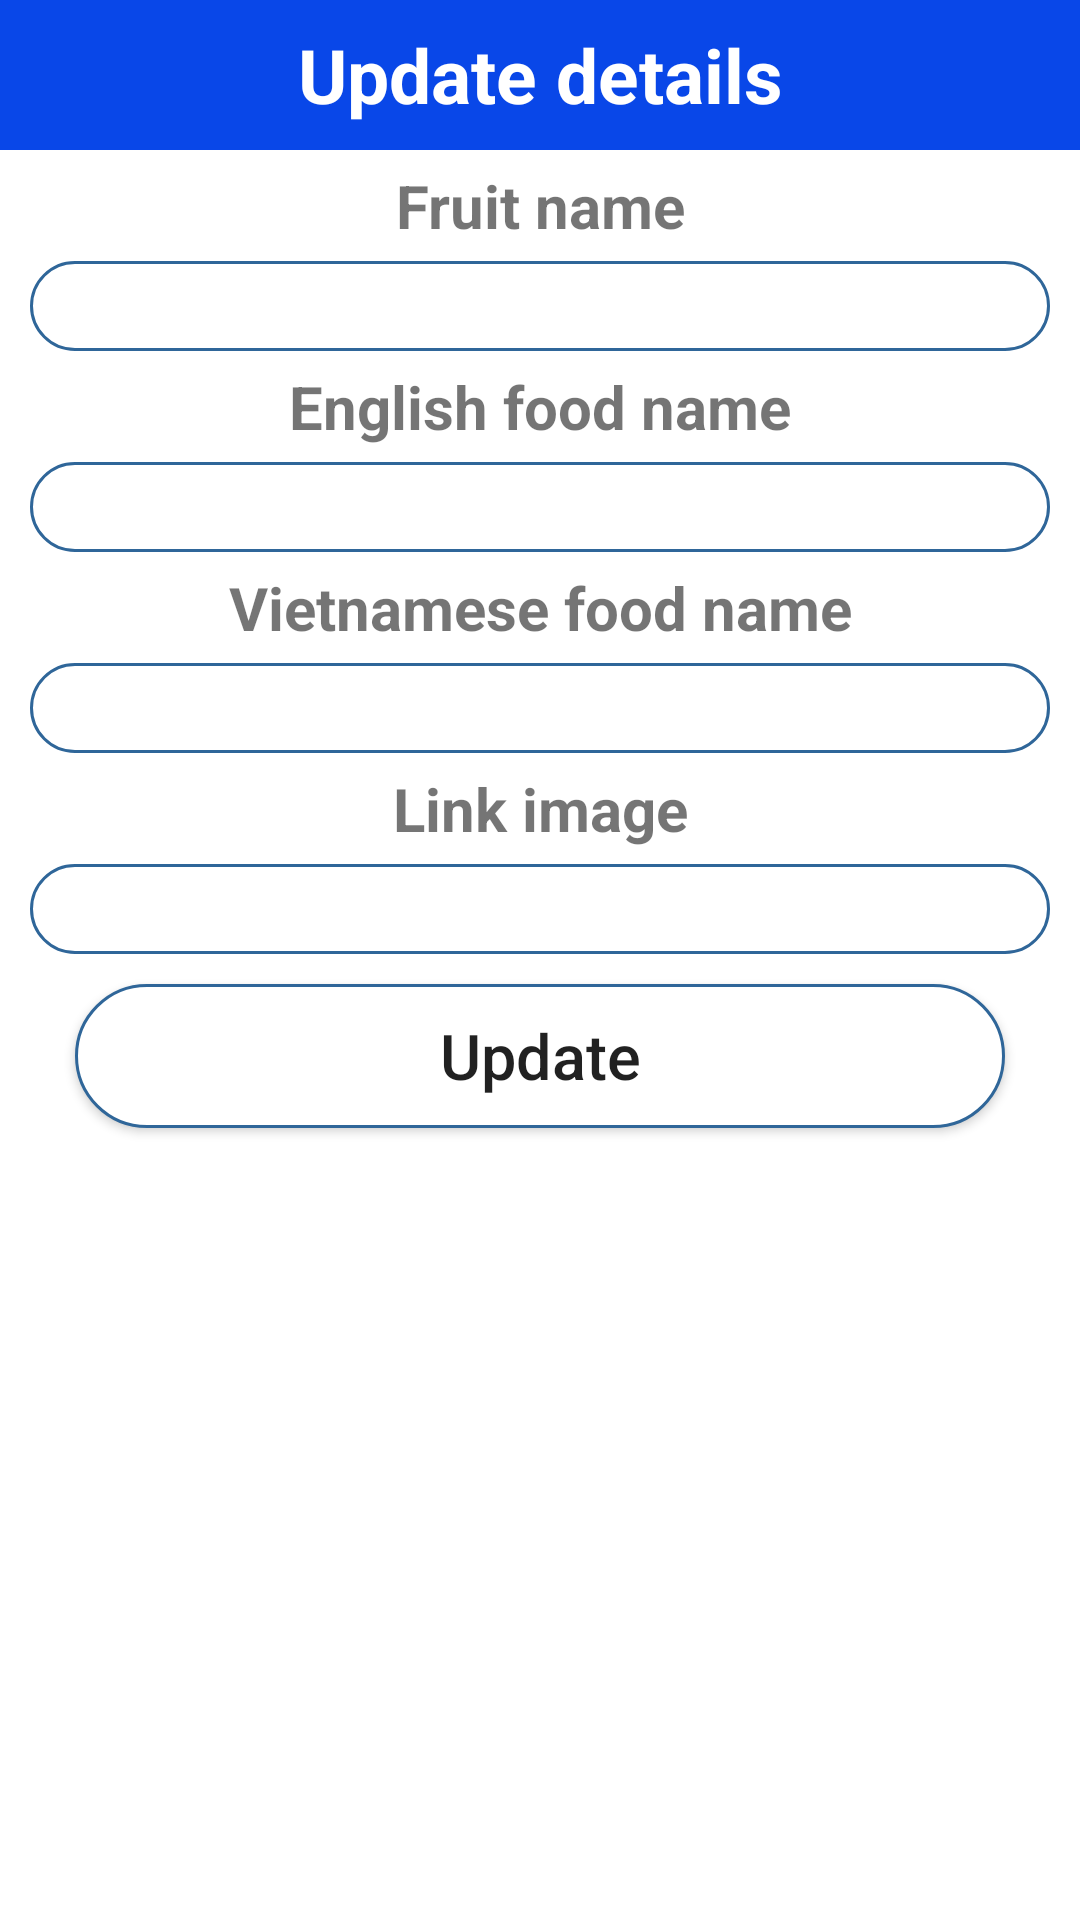

Here is an Android app screen rendered from its layout file. Give the layout XML and the strings, colors and styles it references.
<!-- AndroidManifest.xml: application theme Theme.FruitsClassificationApp -->
<!-- res/layout/update_popup.xml -->
<?xml version="1.0" encoding="utf-8"?>
<LinearLayout xmlns:android="http://schemas.android.com/apk/res/android"
    android:layout_width="match_parent"
    android:layout_height="match_parent"
    android:orientation="vertical"
    >

    <TextView
        android:layout_width="match_parent"
        android:layout_height="50dp"
        android:background="@color/colorPrimaryDark"
        android:gravity="center"
        android:text="Update details"
        android:textColor="#FFF"
        android:textSize="25dp"
        android:textStyle="bold" />
    <TextView
        android:layout_width="match_parent"
        android:layout_height="wrap_content"
        android:gravity="center"
        android:textSize="20sp"
        android:textStyle="bold"
        android:layout_marginTop="5dp"
        android:layout_marginBottom="5dp"
        android:text="Fruit name"/>
    <EditText
        android:layout_width="match_parent"
        android:layout_height="30dp"
        android:layout_marginLeft="10dp"
        android:layout_marginRight="10dp"
        android:background="@drawable/rounded"
        android:gravity="center"
        android:id="@+id/txtFruitName"/>
    <TextView
        android:layout_width="match_parent"
        android:layout_height="wrap_content"
        android:gravity="center"
        android:textSize="20sp"
        android:textStyle="bold"
        android:layout_marginTop="5dp"
        android:layout_marginBottom="5dp"
        android:text="English food name"/>
    <EditText
        android:layout_width="match_parent"
        android:layout_height="30dp"
        android:layout_marginLeft="10dp"
        android:layout_marginRight="10dp"
        android:background="@drawable/rounded"
        android:gravity="center"
        android:id="@+id/txtEnFoodName"/>
    <TextView
        android:layout_width="match_parent"
        android:layout_height="wrap_content"
        android:gravity="center"
        android:textSize="20sp"
        android:textStyle="bold"
        android:layout_marginTop="5dp"
        android:layout_marginBottom="5dp"
        android:text="Vietnamese food name"/>
    <EditText
        android:layout_width="match_parent"
        android:layout_height="30dp"
        android:layout_marginLeft="10dp"
        android:layout_marginRight="10dp"
        android:background="@drawable/rounded"
        android:gravity="center"
        android:id="@+id/txtVnFoodName"/>
    <TextView
        android:layout_width="match_parent"
        android:layout_height="wrap_content"
        android:gravity="center"
        android:textSize="20sp"
        android:textStyle="bold"
        android:layout_marginTop="5dp"
        android:layout_marginBottom="5dp"
        android:text="Link image"/>
    <EditText
        android:layout_width="match_parent"
        android:layout_height="30dp"
        android:layout_marginLeft="10dp"
        android:layout_marginRight="10dp"
        android:background="@drawable/rounded"
        android:gravity="center"
        android:id="@+id/txtLinkImage"/>
    <Button
        android:layout_width="match_parent"
        android:layout_height="wrap_content"
        android:layout_marginLeft="25dp"
        android:layout_marginRight="25dp"
        android:layout_marginTop="10dp"
        android:text="Update"
        android:textSize="21dp"
        android:textAllCaps="false"
        android:background="@drawable/rounded"
        android:gravity="center"
        android:id="@+id/btnUpdate"/>

</LinearLayout>
<!-- resources referenced by this layout -->
<resources>
  <color name="colorPrimaryDark">#0947E8</color>
  <!-- drawable rounded (drawable) -->
  <?xml version="1.0" encoding="utf-8"?>
  <shape xmlns:android="http://schemas.android.com/apk/res/android">
  
  
      <solid android:color= "#FFFFFF"/>
      <stroke
          android:width= "1dp"
          android:color= "#2F6699" />
      <corners
          android:radius = "30dp"/>
  </shape>
  <style name="Theme.FruitsClassificationApp" parent="Theme.MaterialComponents.DayNight.DarkActionBar">
          
          <item name="colorPrimary">@color/colorPrimary</item>
          <item name="colorPrimaryVariant">@color/colorPrimaryDark</item>
          <item name="colorOnPrimary">@color/white</item>
          
          <item name="colorSecondary">@color/primaryTextColor</item>
          <item name="colorSecondaryVariant">@color/lavender</item>
          <item name="colorOnSecondary">@color/black</item>
          
          <item name="android:statusBarColor">?attr/colorPrimaryVariant</item>
          
      </style>
  <color name="colorPrimary">#1F5BF3</color>
  <color name="white">#FFFFFFFF</color>
  <color name="primaryTextColor">#00a5ff</color>
  <color name="lavender">#8692f7</color>
  <color name="black">#FF000000</color>
</resources>
